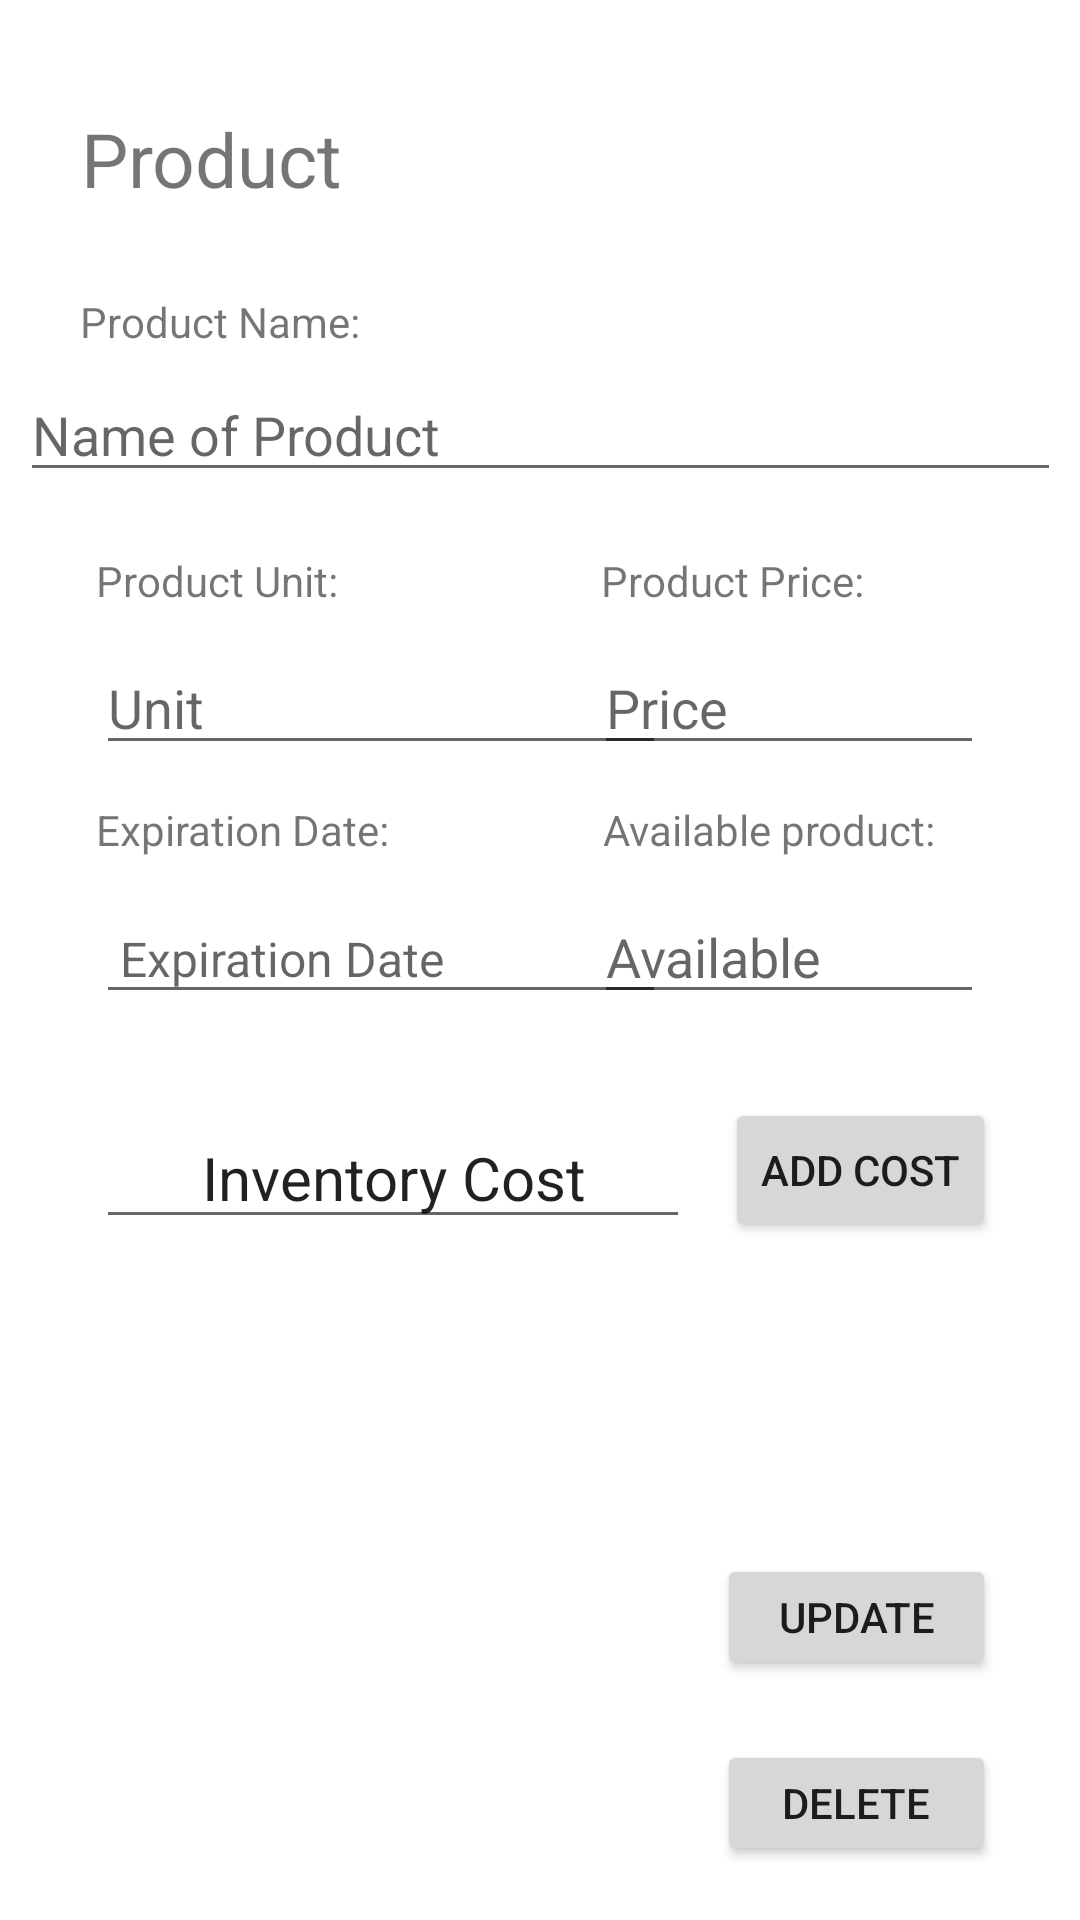

Android layout source for this screen:
<!-- AndroidManifest.xml: application theme Theme.SimpleInventory -->
<!-- res/layout/activity_update_product.xml -->
<?xml version="1.0" encoding="utf-8"?>

<androidx.constraintlayout.widget.ConstraintLayout xmlns:android="http://schemas.android.com/apk/res/android"
    xmlns:app="http://schemas.android.com/apk/res-auto"
    xmlns:tools="http://schemas.android.com/tools"
    android:layout_width="match_parent"
    android:layout_height="match_parent"
    tools:context=".UpdateProduct">

    <TextView
        android:id="@+id/textView4"
        android:layout_width="wrap_content"
        android:layout_height="wrap_content"
        android:layout_marginTop="28dp"
        android:text="Product Name:"
        app:layout_constraintEnd_toEndOf="parent"
        app:layout_constraintHorizontal_bias="0.1"
        app:layout_constraintStart_toStartOf="parent"
        app:layout_constraintTop_toBottomOf="@+id/textView3" />

    <com.google.android.material.textfield.TextInputEditText
        android:id="@+id/product_name_upd"
        android:layout_width="347dp"
        android:layout_height="40dp"
        android:layout_marginTop="124dp"
        android:hint="@string/name_of_product"
        app:layout_constraintEnd_toEndOf="parent"
        app:layout_constraintStart_toStartOf="parent"
        app:layout_constraintTop_toTopOf="parent" />

    <TextView
        android:id="@+id/textView3"
        android:layout_width="wrap_content"
        android:layout_height="wrap_content"
        android:layout_marginTop="36dp"
        android:text="@string/product"
        android:textSize="25sp"
        app:layout_constraintEnd_toEndOf="parent"
        app:layout_constraintHorizontal_bias="0.099"
        app:layout_constraintStart_toStartOf="parent"
        app:layout_constraintTop_toTopOf="parent" />

    <com.google.android.material.textfield.TextInputEditText
        android:id="@+id/unit_Text_upd"
        android:layout_width="190dp"
        android:layout_height="40dp"
        android:layout_marginStart="32dp"
        android:layout_marginTop="12dp"
        android:hint="@string/unit"
        app:layout_constraintStart_toStartOf="parent"
        app:layout_constraintTop_toBottomOf="@+id/textView5" />

    <TextView
        android:id="@+id/textView5"
        android:layout_width="wrap_content"
        android:layout_height="wrap_content"
        android:layout_marginStart="32dp"
        android:layout_marginTop="20dp"
        android:text="Product Unit:"
        app:layout_constraintStart_toStartOf="parent"
        app:layout_constraintTop_toBottomOf="@+id/product_name_upd" />

    <EditText
        android:id="@+id/price_Text_upd"
        android:layout_width="130dp"
        android:layout_height="40dp"
        android:layout_marginTop="12dp"
        android:layout_marginEnd="32dp"
        android:ems="10"
        android:hint="@string/price"
        android:inputType="numberDecimal"
        app:layout_constraintEnd_toEndOf="parent"
        app:layout_constraintTop_toBottomOf="@+id/textView6" />

    <TextView
        android:id="@+id/textView6"
        android:layout_width="wrap_content"
        android:layout_height="wrap_content"
        android:layout_marginTop="20dp"
        android:layout_marginEnd="72dp"
        android:text="Product Price:"
        app:layout_constraintEnd_toEndOf="parent"
        app:layout_constraintTop_toBottomOf="@+id/product_name_upd" />

    <EditText
        android:id="@+id/date_Text_upd"
        style="?android:spinnerDropDownItemStyle"
        android:layout_width="wrap_content"
        android:layout_height="40dp"
        android:layout_marginStart="32dp"
        android:layout_marginTop="12dp"
        android:ems="10"
        android:hint="@string/expiration_date"
        android:inputType="date"
        app:layout_constraintStart_toStartOf="parent"
        app:layout_constraintTop_toBottomOf="@+id/textView7" />

    <TextView
        android:id="@+id/textView7"
        android:layout_width="wrap_content"
        android:layout_height="wrap_content"
        android:layout_marginStart="32dp"
        android:layout_marginTop="12dp"
        android:text="Expiration Date:"
        app:layout_constraintStart_toStartOf="parent"
        app:layout_constraintTop_toBottomOf="@+id/unit_Text_upd" />

    <EditText
        android:id="@+id/avail_Text_upd"
        android:layout_width="130dp"
        android:layout_height="40dp"
        android:layout_marginTop="12dp"
        android:layout_marginEnd="32dp"
        android:ems="10"
        android:hint="@string/available"
        android:inputType="number"
        app:layout_constraintEnd_toEndOf="parent"
        app:layout_constraintTop_toBottomOf="@+id/textView8" />

    <TextView
        android:id="@+id/textView8"
        android:layout_width="wrap_content"
        android:layout_height="wrap_content"
        android:layout_marginTop="12dp"
        android:layout_marginEnd="48dp"
        android:text="Available product:"
        app:layout_constraintEnd_toEndOf="parent"
        app:layout_constraintTop_toBottomOf="@+id/price_Text_upd" />

    <Button
        android:id="@+id/updateButton"
        android:layout_width="93dp"
        android:layout_height="42dp"
        android:layout_marginTop="180dp"
        android:layout_marginEnd="28dp"
        android:src="@drawable/ic_baseline_add_circle_24"
        android:text="@string/update"
        app:layout_constraintEnd_toEndOf="parent"
        app:layout_constraintTop_toBottomOf="@+id/avail_Text_upd" />

    <Button
        android:id="@+id/delButton"
        android:layout_width="93dp"
        android:layout_height="42dp"
        android:layout_marginTop="20dp"
        android:layout_marginEnd="28dp"
        android:src="@drawable/ic_baseline_add_circle_24"
        android:text="@string/delete"
        app:layout_constraintEnd_toEndOf="parent"
        app:layout_constraintTop_toBottomOf="@+id/updateButton" />

    <EditText
        android:id="@+id/cost_inventory_upd"
        android:layout_width="198dp"
        android:layout_height="43dp"
        android:layout_marginStart="32dp"
        android:layout_marginTop="32dp"
        android:gravity="center"
        android:text="@string/inventory_cost"
        android:textSize="20dp"
        app:layout_constraintStart_toStartOf="parent"
        app:layout_constraintTop_toBottomOf="@+id/date_Text_upd" />

    <Button
        android:id="@+id/prod_cost_upd"
        android:layout_width="wrap_content"
        android:layout_height="wrap_content"
        android:layout_marginTop="28dp"
        android:layout_marginEnd="28dp"
        android:text="Add Cost"
        app:layout_constraintEnd_toEndOf="parent"
        app:layout_constraintTop_toBottomOf="@+id/avail_Text_upd" />

</androidx.constraintlayout.widget.ConstraintLayout>
<!-- resources referenced by this layout -->
<resources>
  <!-- drawable ic_baseline_add_circle_24 (drawable) -->
  <vector android:height="24dp" android:tint="#0C165A"
      android:viewportHeight="24" android:viewportWidth="24"
      android:width="24dp" xmlns:android="http://schemas.android.com/apk/res/android">
      <path android:fillColor="@android:color/white" android:pathData="M12,2C6.48,2 2,6.48 2,12s4.48,10 10,10 10,-4.48 10,-10S17.52,2 12,2zM17,13h-4v4h-2v-4L7,13v-2h4L11,7h2v4h4v2z"/>
  </vector>
  <string name="available">Available</string>
  <string name="delete">Delete</string>
  <string name="expiration_date">Expiration Date</string>
  <string name="inventory_cost">Inventory Cost</string>
  <string name="name_of_product">Name of Product</string>
  <string name="price">Price</string>
  <string name="product">Product</string>
  <string name="unit">Unit</string>
  <string name="update">Update</string>
  <style name="Theme.SimpleInventory" parent="Theme.MaterialComponents.DayNight.DarkActionBar">
          
          <item name="colorPrimary">@color/purple_500</item>
          <item name="colorPrimaryVariant">@color/purple_700</item>
          <item name="colorOnPrimary">@color/white</item>
          
          <item name="colorSecondary">@color/teal_200</item>
          <item name="colorSecondaryVariant">@color/teal_700</item>
          <item name="colorOnSecondary">@color/black</item>
          
          <item name="android:statusBarColor" tools:targetApi="l">?attr/colorPrimaryVariant</item>
          
      </style>
  <!-- not gathered from this repository: default colours our renderer supplied (Android Studio template values) -->
  <color name="purple_500">#FF6200EE</color>
  <color name="purple_700">#FF3700B3</color>
  <color name="teal_200">#FF03DAC5</color>
  <color name="teal_700">#FF018786</color>
  <color name="black">#FF000000</color>
  <color name="white">#FFFFFFFF</color>
</resources>
